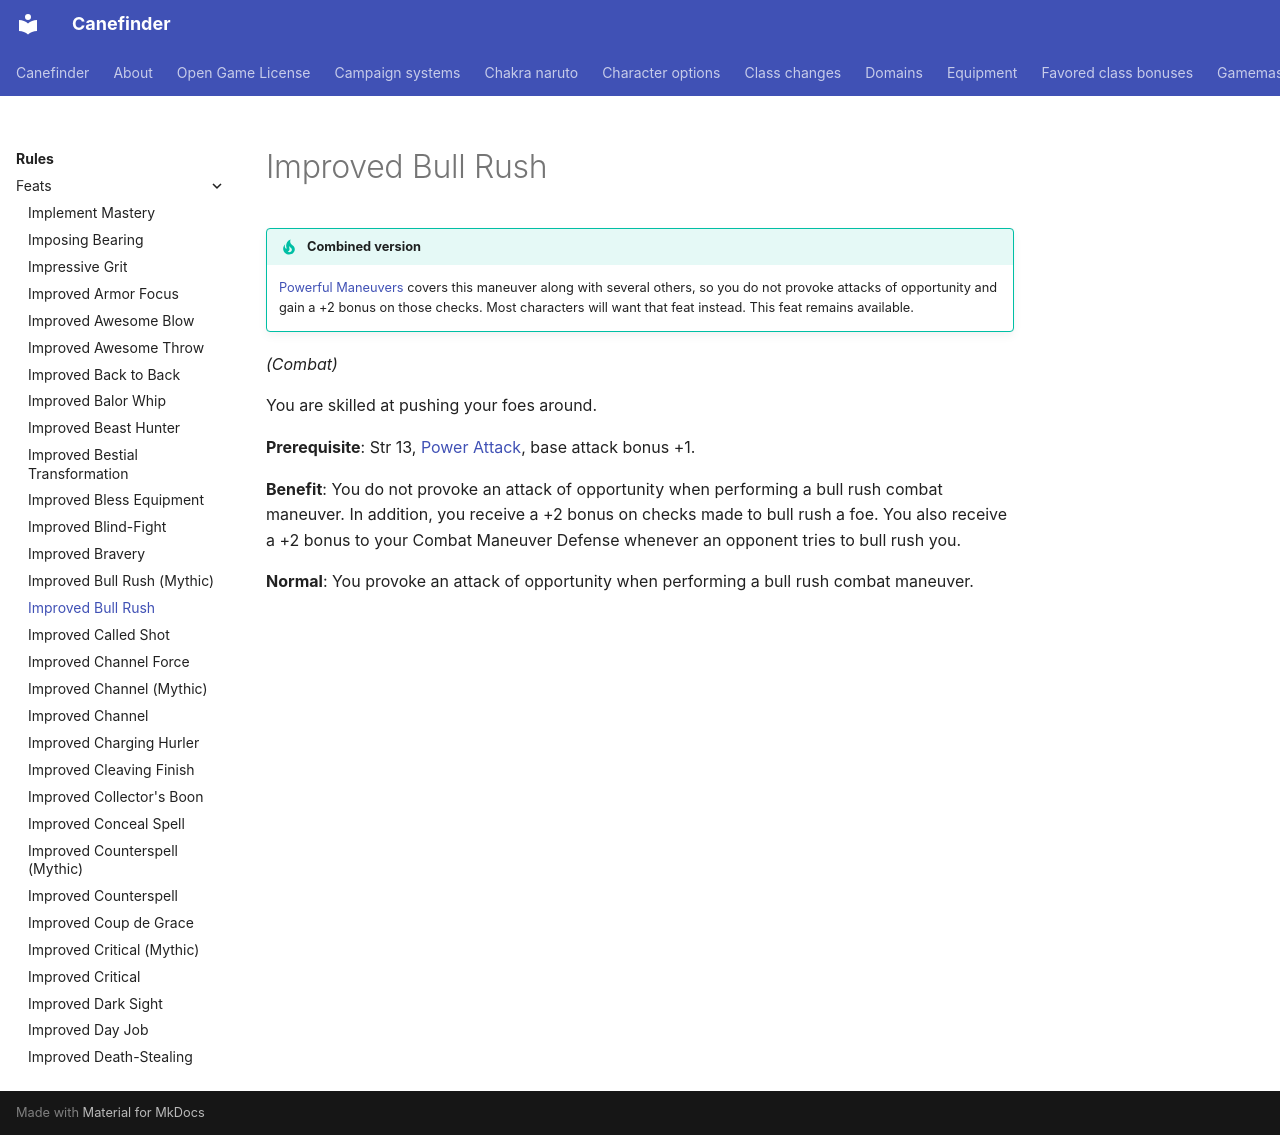

repository: canefinderhouserules/Canefinderhouserules · page: rules/feats/improved-bull-rush/index.html · generator: mkdocs

# Improved Bull Rush

!!! tip "Combined version"
    [Powerful Maneuvers](powerful-maneuvers.md) covers this maneuver along with several others, so you do not provoke attacks of opportunity and gain a +2 bonus on those checks. Most characters will want that feat instead. This feat remains available.

*(Combat)*

You are skilled at pushing your foes around.

**Prerequisite**: Str 13, [Power Attack](power-attack.md), base attack bonus +1.

**Benefit**: You do not provoke an attack of opportunity when performing a bull rush combat maneuver. In addition, you receive a +2 bonus on checks made to bull rush a foe. You also receive a +2 bonus to your Combat Maneuver Defense whenever an opponent tries to bull rush you.

**Normal**: You provoke an attack of opportunity when performing a bull rush combat maneuver.
